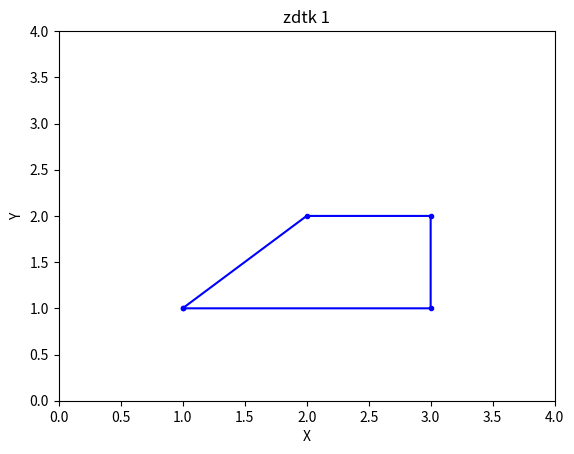

Generate this figure with matplotlib:
import numpy as np
import matplotlib.pyplot as plt

x = np.linspace(0,10, num = 20)
y = np.linspace(0,10, num = 20)
x = np.array([1,2,3,3,1])
y = np.array([1,2,2,1,1])

plt.axis([0,4,0,4])
plt.plot(x,y,'b.-')
plt.xlabel('X')
plt.ylabel('Y')
plt.title('zdtk 1')
plt.show()